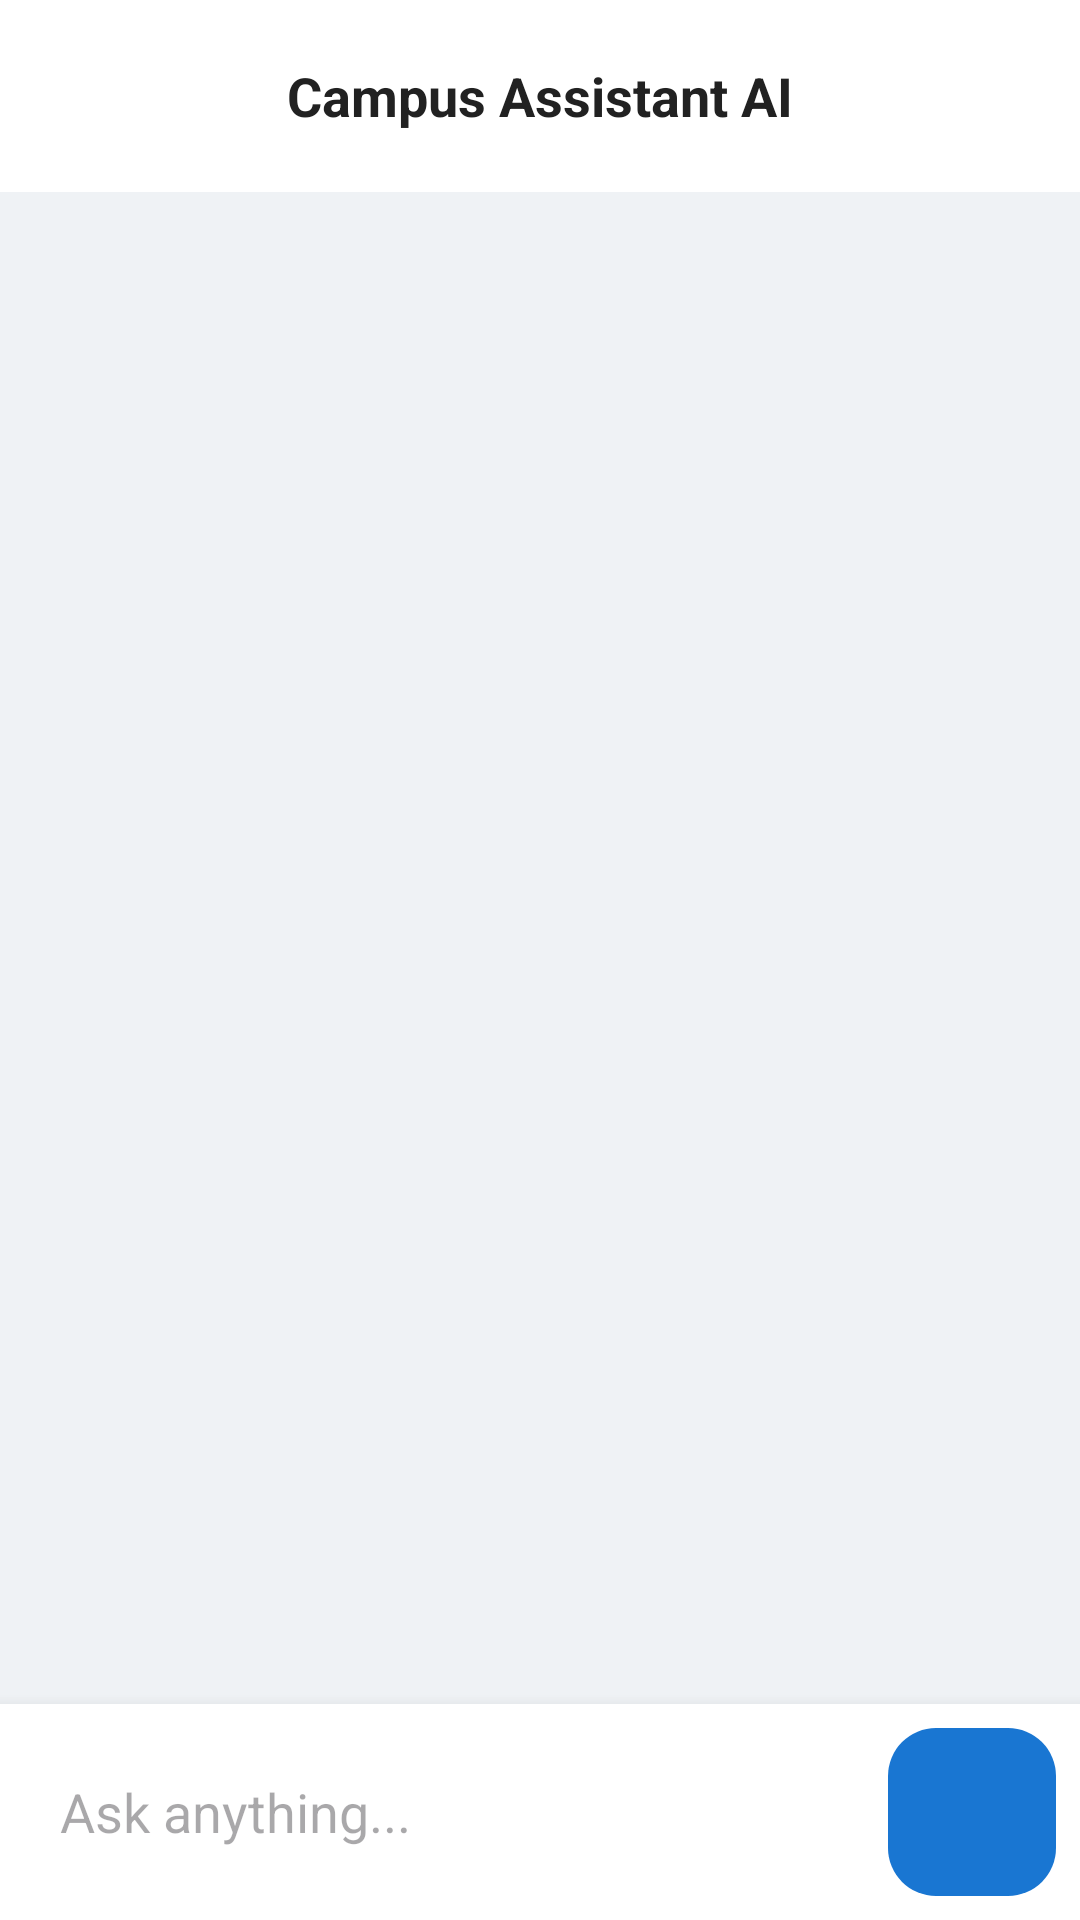

Android layout source for this screen:
<!-- AndroidManifest.xml: activity theme Theme.Material3.DayNight.NoActionBar -->
<!-- res/layout/activity_chatbot.xml -->
<?xml version="1.0" encoding="utf-8"?>
<LinearLayout xmlns:android="http://schemas.android.com/apk/res/android"
    xmlns:app="http://schemas.android.com/apk/res-auto"
    xmlns:tools="http://schemas.android.com/tools"
    android:layout_width="match_parent"
    android:layout_height="match_parent"
    android:orientation="vertical"
    android:background="#EFF2F5"
    tools:context=".ui.engagement.ChatbotActivity">

    
    <com.google.android.material.appbar.MaterialToolbar
        android:layout_width="match_parent"
        android:layout_height="?attr/actionBarSize"
        android:background="#FFFFFF"
        android:elevation="4dp">
        <TextView
            android:layout_width="wrap_content"
            android:layout_height="wrap_content"
            android:text="Campus Assistant AI"
            android:textStyle="bold"
            android:textSize="18sp"
            android:textColor="#212121"
            android:layout_gravity="center"/>
    </com.google.android.material.appbar.MaterialToolbar>

    
    <androidx.recyclerview.widget.RecyclerView
        android:id="@+id/chatRecycler"
        android:layout_width="match_parent"
        android:layout_height="0dp"
        android:layout_weight="1"
        android:padding="8dp"
        app:stackFromEnd="true" />


    
    <LinearLayout
        android:layout_width="match_parent"
        android:layout_height="wrap_content"
        android:orientation="horizontal"
        android:padding="8dp"
        android:background="#FFFFFF"
        android:elevation="8dp"
        android:gravity="center_vertical">
        
        <EditText
            android:id="@+id/inputMessage"
            android:layout_width="0dp"
            android:layout_weight="1"
            android:layout_height="wrap_content"
            android:hint="Ask anything..."
            android:background="@null"
            android:padding="12dp"
            android:minHeight="48dp"/>
            
        <com.google.android.material.floatingactionbutton.FloatingActionButton
            android:id="@+id/btnSend"
            android:layout_width="wrap_content"
            android:layout_height="wrap_content"
            android:src="@drawable/ic_launcher_foreground"
            app:fabSize="mini"
            app:tint="#FFFFFF"
            app:backgroundTint="#1976D2"
            app:elevation="0dp"/>
            
    </LinearLayout>

</LinearLayout>
<!-- resources referenced by this layout -->
<resources>
  <!-- drawable ic_launcher_foreground: png bitmap (mipmap-hdpi, 17936 bytes) -->
</resources>
